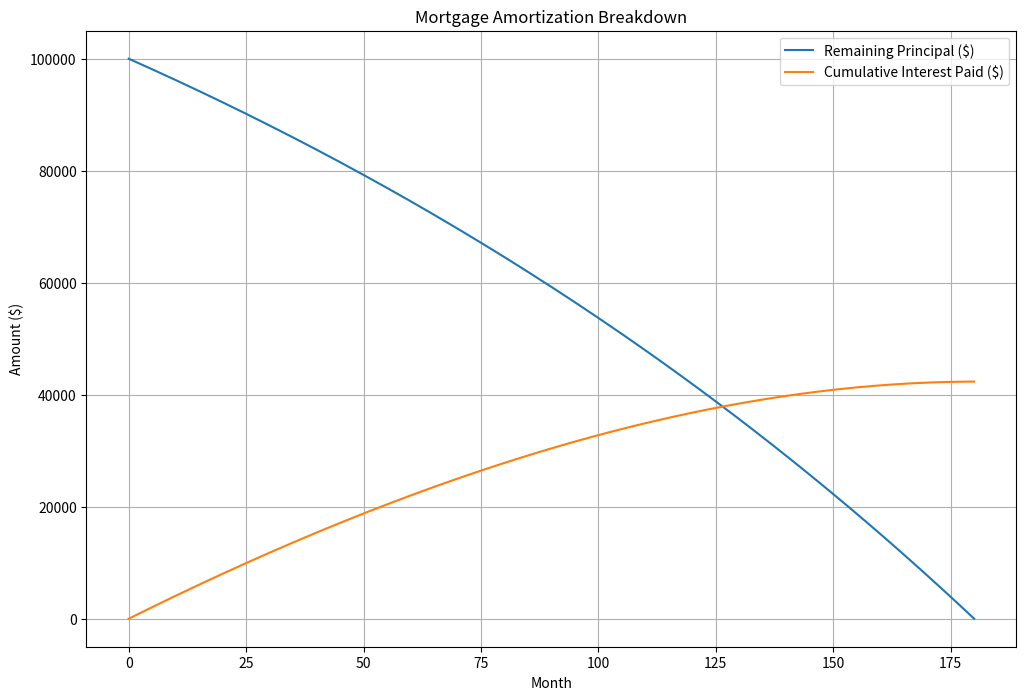
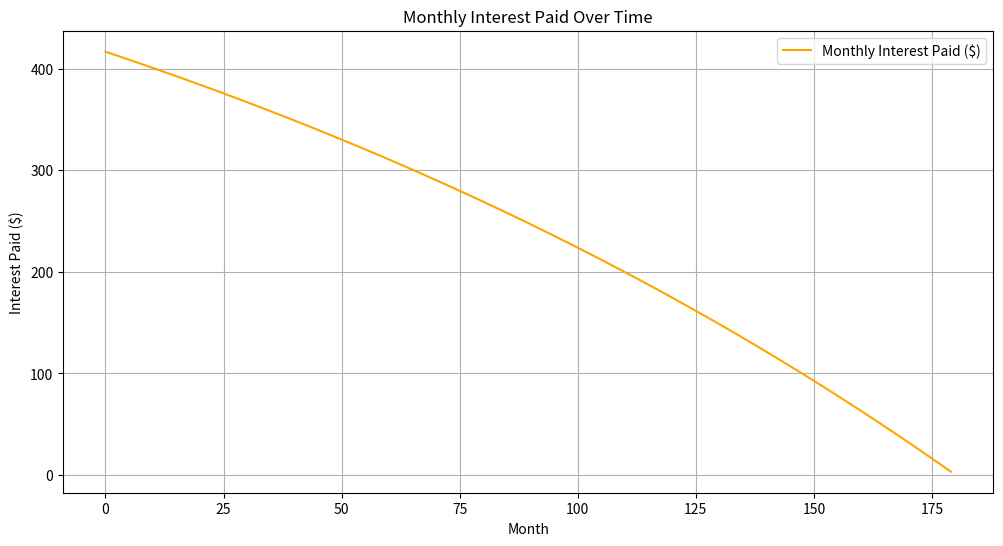

These charts were generated, in order, by the following Python code:
# -*- coding: utf-8 -*-
"""
Created on Mon Apr 28 12:45:51 2025

@author: smithjl3
"""
### This function calculates the morgage amatorization schedule for your home

###
import matplotlib.pyplot as plt

def morgageAmatorizationSchedule(APR, principal, yearsLeft, extraPayment = 0):
    
    APR = APR/100 # so you dont have to put gross decimals in
    monthsLeft = yearsLeft * 12 # calulcuates the amount in months
    monthlyInterest = APR/12
    
    # Calculates monthly payment based on what you provided
    payment = (principal* monthlyInterest*(1+monthlyInterest)**monthsLeft)/ ((1+monthlyInterest)**monthsLeft-1)
    print(f"Monthly payment: ${payment:.2f}")
    
    # initalize the lists needed for analysis
    yearlyAmountList = [] 
    interestList = []
    principalList = [principal]
    cumulativeInterest = 0
    cumulativeInterestList = [0]
    
    # Loops through all the months
    for i in range((monthsLeft)):
        # Allows for early payoff
        if principalList[i] <= 0: 
            break
        
        # Calculate interest for this month
        interest = principal * monthlyInterest
        interestList.append(interest)

        # Payment applied to principal
        principalPayment = payment + extraPayment - interest
        principal -= principalPayment
        principal = max(principal, 0)
        principalList.append(principal)
        cumulativeInterest += interest
        cumulativeInterestList.append(cumulativeInterest)
        
        if (i+1) % 12 == 0:
            yearlyAmountList.append(principal)
        

    
    
    # This does the plotting!
    # Plots the principle remaining on a yearly basis
    plt.figure(figsize=(12,8))
    plt.plot(principalList, label='Remaining Principal ($)')
    plt.plot(cumulativeInterestList, label='Cumulative Interest Paid ($)')
    plt.title('Mortgage Amortization Breakdown')
    plt.xlabel('Month')
    plt.ylabel('Amount ($)')
    plt.grid(True)
    plt.legend()
    plt.show()
    
    plt.figure(figsize=(12,6))
    plt.plot(interestList, label='Monthly Interest Paid ($)', color='orange')
    plt.title('Monthly Interest Paid Over Time')
    plt.xlabel('Month')
    plt.ylabel('Interest Paid ($)')
    plt.grid(True)
    plt.legend()
    plt.show()

    totalInterestPaid = sum(interestList)
    totalPaid = totalInterestPaid + principalList[0]
    print(totalPaid)
    print(f"Total interest paid over the life of the loan: ${totalInterestPaid:.2f}")  
    print(f"Total Paid Over {yearsLeft} Years: ${totalPaid:.2f}")
    
    
    # Returns some values you might want
    return principalList, interestList, yearlyAmountList
        


# This is to test my fucntion
if __name__ == "__main__":
    a = morgageAmatorizationSchedule(5, 100000, 15)    